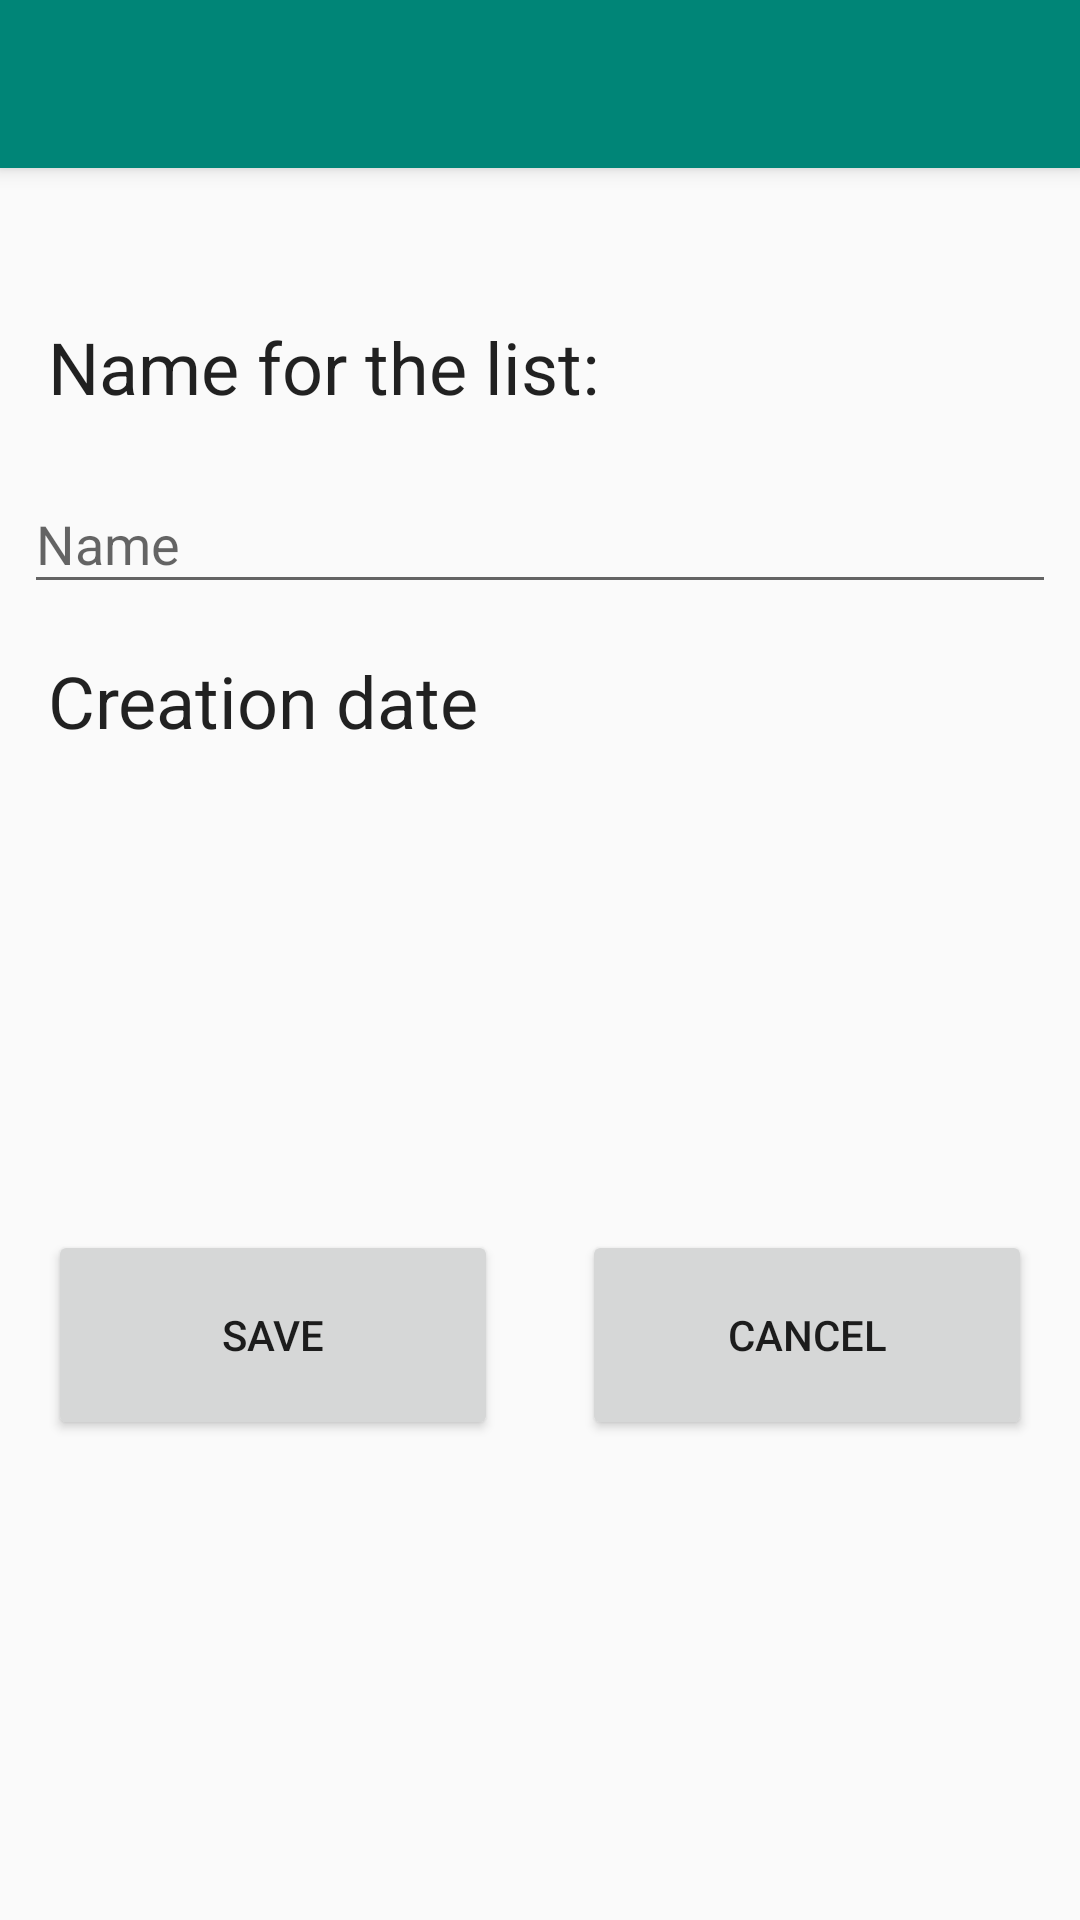

This screen was rendered from an Android layout file. Write that file and the resources it references.
<!-- AndroidManifest.xml: application theme AppTheme -->
<!-- res/layout/activity_cria_lista_bricolage.xml -->
<?xml version="1.0" encoding="utf-8"?>
<android.support.design.widget.CoordinatorLayout xmlns:android="http://schemas.android.com/apk/res/android"
    xmlns:app="http://schemas.android.com/apk/res-auto"
    xmlns:tools="http://schemas.android.com/tools"
    android:layout_width="match_parent"
    android:layout_height="match_parent"
    tools:context=".CriaListaBricolage">

    <android.support.design.widget.AppBarLayout
        android:layout_width="match_parent"
        android:layout_height="wrap_content"
        android:theme="@style/AppTheme.AppBarOverlay">

        <android.support.v7.widget.Toolbar
            android:id="@+id/toolbar"
            android:layout_width="match_parent"
            android:layout_height="?attr/actionBarSize"
            android:background="?attr/colorPrimary"
            app:popupTheme="@style/AppTheme.PopupOverlay" />

    </android.support.design.widget.AppBarLayout>

    <include layout="@layout/content_cria_lista_bricolage" />

</android.support.design.widget.CoordinatorLayout>
<!-- res/layout/content_cria_lista_bricolage.xml (included above) -->
<?xml version="1.0" encoding="utf-8"?>
<android.support.constraint.ConstraintLayout xmlns:android="http://schemas.android.com/apk/res/android"
    xmlns:app="http://schemas.android.com/apk/res-auto"
    xmlns:tools="http://schemas.android.com/tools"
    android:layout_width="match_parent"
    android:layout_height="match_parent"
    app:layout_behavior="@string/appbar_scrolling_view_behavior"
    tools:context=".CriaListaBricolage"
    tools:showIn="@layout/activity_cria_lista_bricolage">

    <Button
        android:id="@+id/buttonCancelar2"
        android:layout_width="150dp"
        android:layout_height="70dp"
        android:layout_marginEnd="16dp"
        android:layout_marginRight="16dp"
        android:layout_marginBottom="160dp"
        android:text="@string/cancelar"
        app:layout_constraintBottom_toBottomOf="parent"
        app:layout_constraintEnd_toEndOf="parent" />

    <Button
        android:id="@+id/buttonGuardar2"
        android:layout_width="150dp"
        android:layout_height="70dp"
        android:layout_marginStart="16dp"
        android:layout_marginLeft="16dp"
        android:layout_marginBottom="160dp"
        android:text="@string/guardar"
        app:layout_constraintBottom_toBottomOf="parent"
        app:layout_constraintStart_toStartOf="parent" />

    <TextView
        android:id="@+id/textViewData2"
        android:layout_width="0dp"
        android:layout_height="wrap_content"
        android:layout_marginStart="16dp"
        android:layout_marginLeft="16dp"
        android:layout_marginTop="16dp"
        android:layout_marginEnd="16dp"
        android:layout_marginRight="16dp"
        app:layout_constraintEnd_toEndOf="parent"
        app:layout_constraintHorizontal_bias="1.0"
        app:layout_constraintStart_toStartOf="parent"
        app:layout_constraintTop_toBottomOf="@+id/textViewDataLista2" />

    <TextView
        android:id="@+id/textViewDataLista2"
        android:layout_width="250dp"
        android:layout_height="35dp"
        android:layout_marginStart="16dp"
        android:layout_marginLeft="16dp"
        android:layout_marginTop="16dp"
        android:text="@string/data_de_cria_o"
        android:textAppearance="@style/TextAppearance.AppCompat"
        android:textSize="24sp"
        app:layout_constraintStart_toStartOf="parent"
        app:layout_constraintTop_toBottomOf="@+id/textInputLayout2" />

    <TextView
        android:id="@+id/textViewNomeParaLista2"
        android:layout_width="250dp"
        android:layout_height="35dp"
        android:layout_marginStart="16dp"
        android:layout_marginLeft="16dp"
        android:layout_marginTop="50dp"
        android:text="@string/nome_para_a_lista"
        android:textAppearance="@style/TextAppearance.AppCompat"
        android:textSize="24sp"
        app:layout_constraintStart_toStartOf="parent"
        app:layout_constraintTop_toTopOf="parent" />

    <android.support.design.widget.TextInputLayout
        android:id="@+id/textInputLayout2"
        android:layout_width="0dp"
        android:layout_height="wrap_content"
        android:layout_marginStart="8dp"
        android:layout_marginLeft="8dp"
        android:layout_marginTop="8dp"
        android:layout_marginEnd="8dp"
        android:layout_marginRight="8dp"
        app:layout_constraintEnd_toEndOf="parent"
        app:layout_constraintHorizontal_bias="0.0"
        app:layout_constraintStart_toStartOf="parent"
        app:layout_constraintTop_toBottomOf="@+id/textViewNomeParaLista2">

        <android.support.design.widget.TextInputEditText
            android:id="@+id/EditTextNomeDalista"
            android:layout_width="match_parent"
            android:layout_height="wrap_content"
            android:hint="@string/nome" />
    </android.support.design.widget.TextInputLayout>
</android.support.constraint.ConstraintLayout>
<!-- resources referenced by this layout -->
<resources>
  <string name="cancelar">Cancel</string>
  <string name="data_de_cria_o">Creation date</string>
  <string name="guardar">Save</string>
  <string name="nome">Name</string>
  <string name="nome_para_a_lista">Name for the list:</string>
  <style name="AppTheme.AppBarOverlay" parent="ThemeOverlay.AppCompat.Dark.ActionBar" />
  <style name="AppTheme.PopupOverlay" parent="ThemeOverlay.AppCompat.Light" />
  <style name="AppTheme" parent="Theme.AppCompat.Light.DarkActionBar">
          
  
          <item name="colorPrimary">@color/colorPrimary</item>
          <item name="colorPrimaryDark">@color/colorPrimaryDark</item>
          <item name="colorAccent">@color/colorAccent</item>
      </style>
  <color name="colorPrimary">#008577</color>
  <color name="colorPrimaryDark">#00574B</color>
  <color name="colorAccent">#D81B60</color>
</resources>
